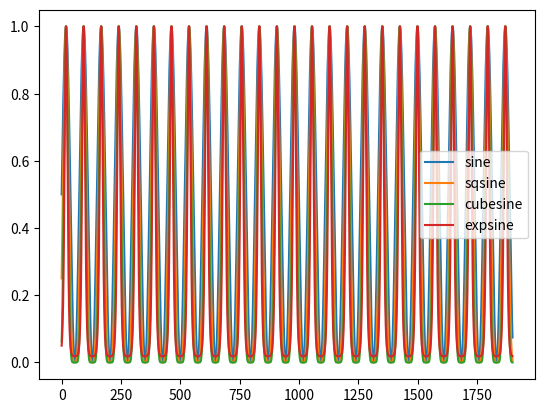

Write Python code to recreate this figure.
import matplotlib.pyplot as plt
import numpy as np

fs = 3800
freqrange = np.arange(0,int(fs/2))
fault_freq = 74

sine = 1+np.sin(freqrange*2*np.pi/fault_freq)
# logsine = np.log(sine)
sqsine = sine**2
quadsine = sine**4
sixsine = sine**6
expsine = np.exp(sine**2)

def normalize(signal):
    return signal/np.max(signal)

plt.figure()
for sig in [sine,sqsine,quadsine,expsine]:
    plt.plot(normalize(sig))


plt.legend(["sine","sqsine","cubesine","expsine"])
